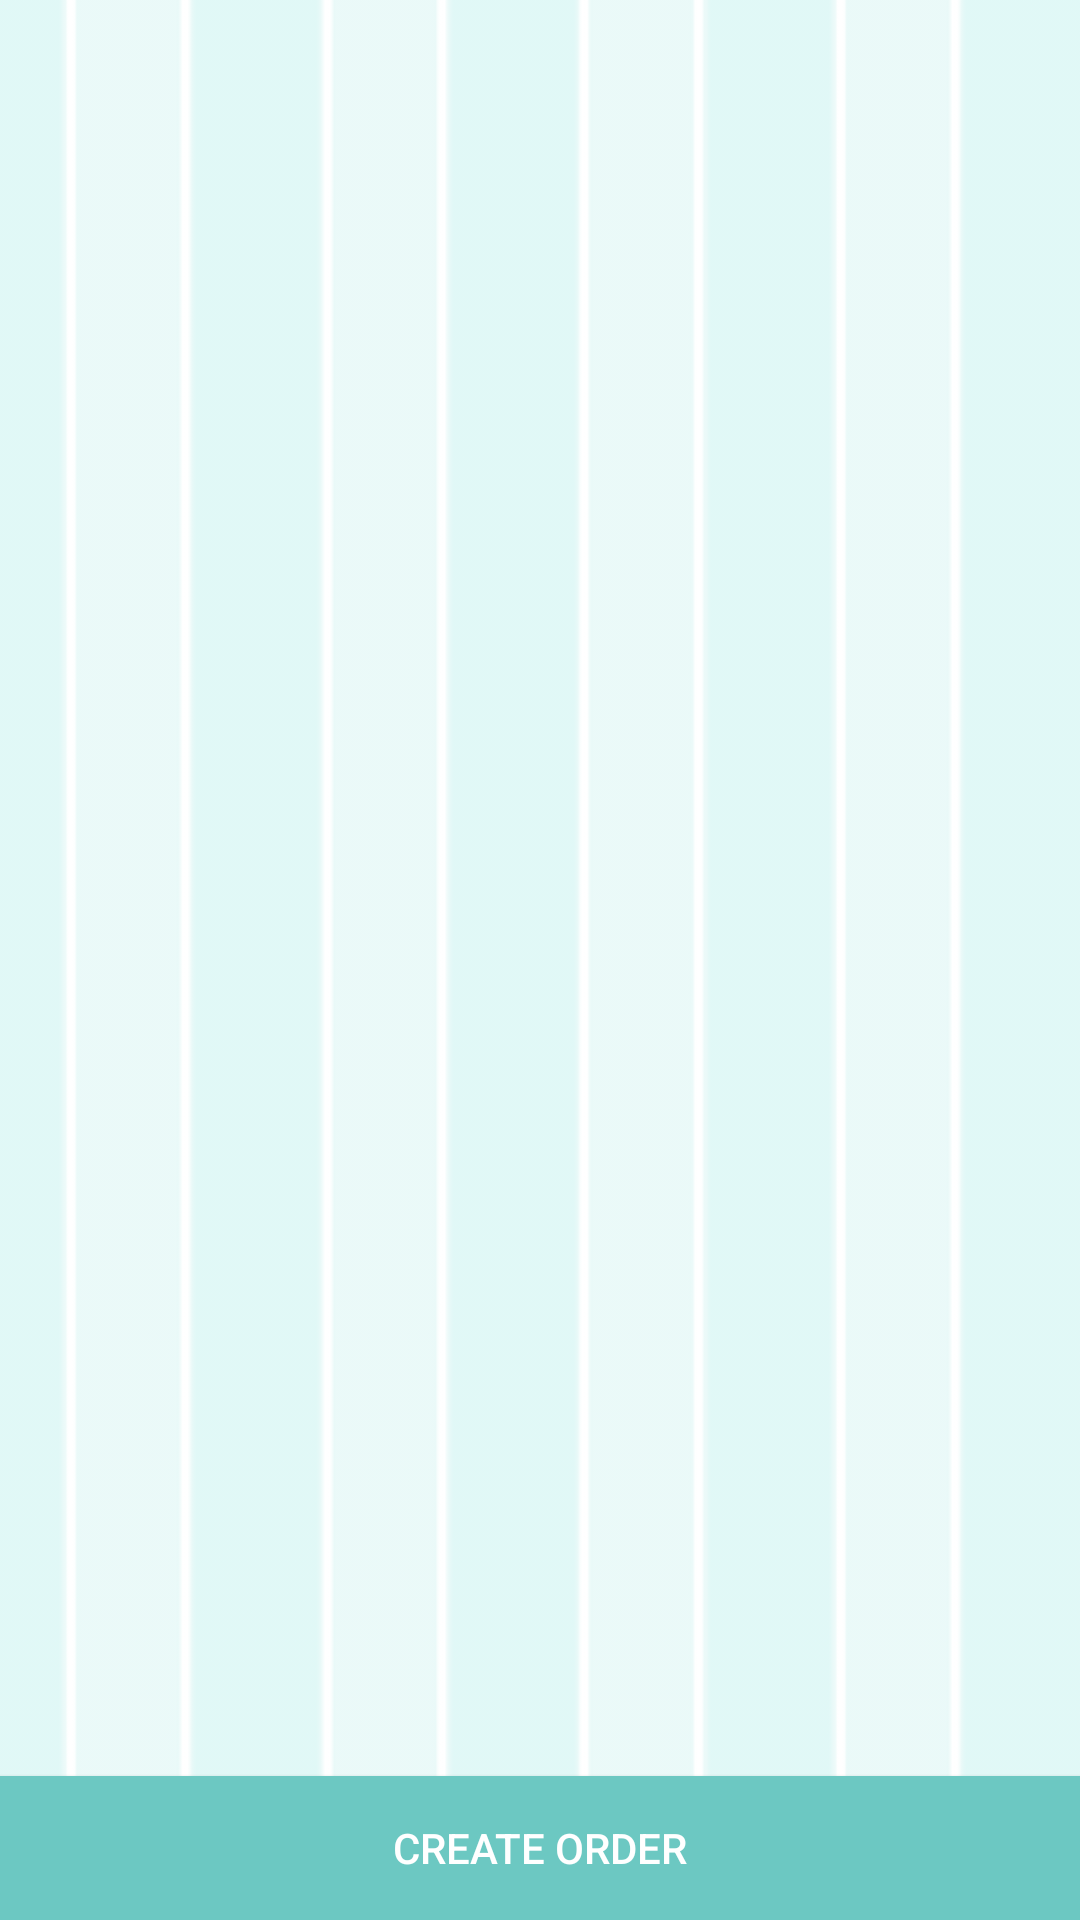

The Android layout XML behind this screen, and the referenced resources:
<!-- AndroidManifest.xml: application theme AppTheme -->
<!-- res/layout/activity_my_cakes.xml -->
<?xml version="1.0" encoding="utf-8"?>
<RelativeLayout xmlns:android="http://schemas.android.com/apk/res/android"
    xmlns:tools="http://schemas.android.com/tools"
    android:layout_width="match_parent"
    android:layout_height="match_parent"
    android:background="@drawable/background"
    android:paddingBottom="@dimen/activity_vertical_margin"
    android:paddingLeft="@dimen/activity_horizontal_margin"
    android:paddingRight="@dimen/activity_horizontal_margin"
    android:paddingTop="@dimen/activity_vertical_margin"
    tools:context=".MyCakes">

    <ListView
        android:id="@+id/listView"
        android:layout_width="wrap_content"
        android:layout_height="wrap_content"
        android:layout_alignParentTop="true"
        android:layout_centerHorizontal="true"
        android:layout_marginBottom="60dp"
        android:layout_marginTop="5dp" />

    <TextView
        android:id="@+id/message"
        android:layout_width="wrap_content"
        android:layout_height="wrap_content"
        android:layout_alignParentLeft="true"
        android:layout_alignParentStart="true"
        android:text="No orders found!"
        android:textSize="20sp"
        android:textStyle="bold"
        android:visibility="invisible" />

    <Button
        android:id="@+id/button2"
        android:layout_width="fill_parent"
        android:layout_height="wrap_content"
        android:layout_alignParentBottom="true"
        android:layout_centerHorizontal="true"
        android:background="@color/button_color"
        android:onClick="createOrder"
        android:text="Create Order"
        android:textColor="@color/button_text" />

</RelativeLayout>
<!-- resources referenced by this layout -->
<resources>
  <color name="button_color">#6cc8c2</color>
  <color name="button_text">#ffffff</color>
  <!-- drawable background: jpg bitmap (drawable-hdpi, 18799 bytes) -->
  <style name="AppTheme" parent="Theme.AppCompat.Light.DarkActionBar">
          
      </style>
</resources>
